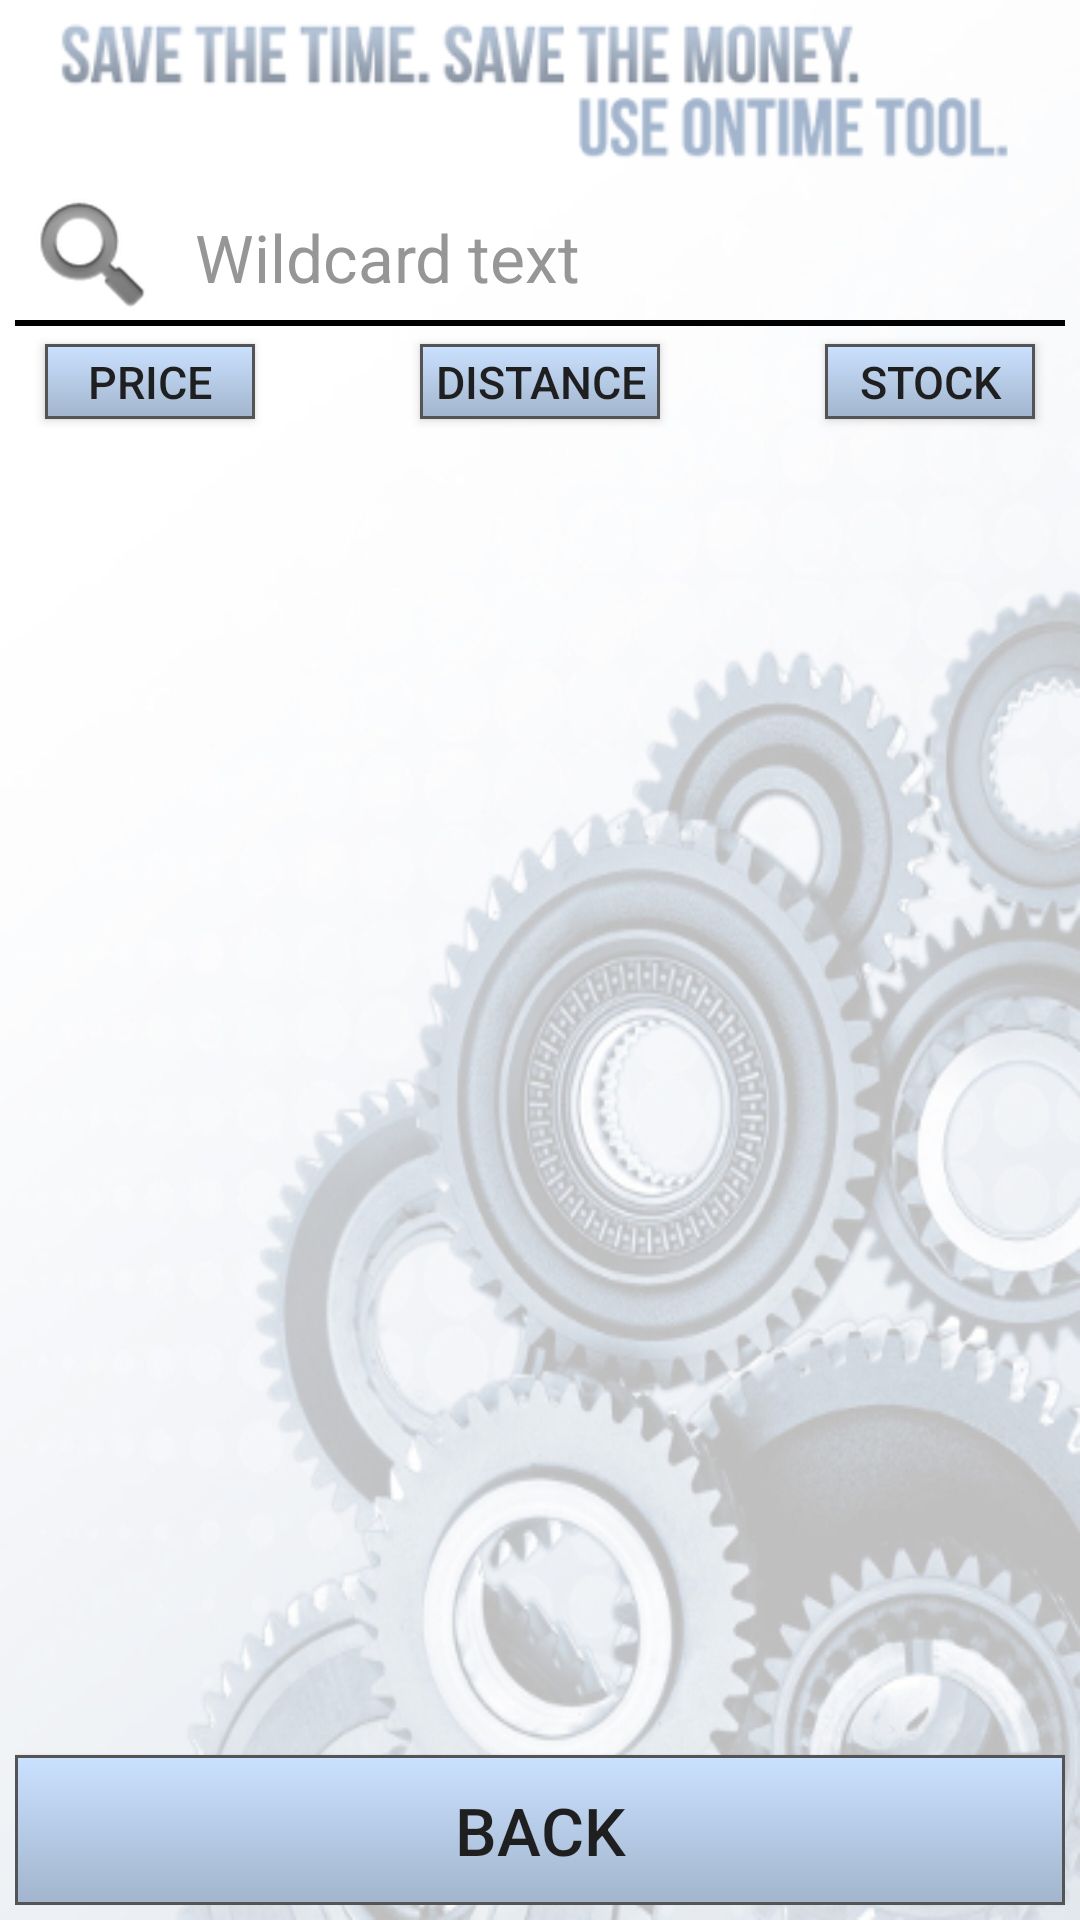

Android layout source for this screen:
<!-- AndroidManifest.xml: application theme AppTheme -->
<!-- res/layout/activity_searchresults.xml -->
<?xml version="1.0" encoding="utf-8"?>
<RelativeLayout xmlns:android="http://schemas.android.com/apk/res/android"
                android:layout_width="match_parent"
                android:layout_height="match_parent"
                android:paddingLeft="5dp"
                android:paddingRight="5dp"
                android:paddingBottom="5dp"
                android:background="@drawable/background1"
                android:orientation="vertical">

    <ImageView
        android:id="@+id/logo"
        android:layout_width="fill_parent"
        android:layout_height="90dp"
        android:layout_marginTop="-14dp"
        android:paddingLeft="0dp"
        android:src="@drawable/appheader"/>

    <AutoCompleteTextView
        android:id="@+id/wildcard_text_filter"
        android:layout_width="fill_parent"
        android:layout_height="wrap_content"
        android:layout_below="@+id/logo"
        android:layout_centerHorizontal="true"
        android:layout_marginTop="-15dp"
        android:background="@drawable/searchshape"
        android:drawableLeft="@android:drawable/ic_search_category_default"
        android:drawablePadding="10dp"
        android:hint="Wildcard text"
        android:paddingLeft="2dp"
        android:textAppearance="?android:attr/textAppearanceLarge"
        android:textColor="#000000"
        android:textColorHint="#969696"/>

    <Button
        android:id="@+id/price"
        android:layout_width="70dp"
        android:layout_height="25dp"
        android:layout_alignParentLeft="true"
        android:layout_alignParentStart="true"
        android:layout_alignTop="@+id/dist"
        android:layout_marginLeft="10dp"
        android:layout_marginStart="10dp"
        android:background="@drawable/buttonshape"
        android:gravity="center"
        android:text="price"
        android:textColor="#1F1F1F"
        android:textSize="15sp"/>

    <Button
        android:id="@+id/dist"
        android:layout_width="80dp"
        android:layout_height="25dp"
        android:layout_alignTop="@+id/stock"
        android:layout_centerHorizontal="true"
        android:background="@drawable/buttonshape"
        android:gravity="center"
        android:text="Distance"
        android:textColor="#1F1F1F"
        android:textSize="15sp"/>

    <Button
        android:id="@+id/stock"
        android:layout_width="70dp"
        android:layout_height="25dp"
        android:layout_below="@+id/wildcard_text_filter"
        android:layout_marginLeft="55dp"
        android:layout_marginTop="5dp"
        android:layout_toEndOf="@+id/dist"
        android:layout_toRightOf="@+id/dist"
        android:background="@drawable/buttonshape"
        android:gravity="center"
        android:text="stock"
        android:textColor="#1F1F1F"
        android:textSize="15sp"/>

    <ListView
        android:id="@+id/result_list"
        android:layout_width="fill_parent"
        android:layout_height="wrap_content"
        android:layout_above="@+id/back"
        android:layout_below="@+id/stock"
        android:layout_marginTop="5dp">

    </ListView>

    <Button
        android:id="@+id/back"
        android:layout_width="match_parent"
        android:layout_height="wrap_content"
        android:layout_alignParentBottom="true"
        android:background="@drawable/buttonshape"
        android:gravity="center"
        android:text="back"
        android:textColor="#1F1F1F"
        android:textSize="22sp"/>

</RelativeLayout>
<!-- resources referenced by this layout -->
<resources>
  <!-- drawable appheader: png bitmap (drawable, 14748 bytes) -->
  <!-- drawable background1: jpg bitmap (drawable, 135103 bytes) -->
  <!-- drawable buttonshape (drawable) -->
  <?xml version="1.0" encoding="utf-8"?>
  <shape xmlns:android="http://schemas.android.com/apk/res/android"
      android:shape="rectangle" >
  
      <gradient
          android:angle="270"
          android:centerX="100%"
          android:centerColor="#A2B5CD"
          android:startColor="#CAE1FF"
          android:endColor="#ffffff"
          android:type="linear"
          />
      <padding
          android:left="0dp"
          android:top="0dp"
          android:right="0dp"
          android:bottom="0dp"
          />
      <size
          android:width="300dp"
          android:height="50dp"
          />
      <stroke
          android:width="1dp"
          android:color="#545454"
          />
  
  </shape>
  <!-- drawable searchshape (drawable) -->
  <?xml version="1.0" encoding="utf-8"?>
  <layer-list xmlns:android="http://schemas.android.com/apk/res/android" android:shape="rectangle" >
      <item
          android:bottom="1dp"
          android:left="-3dp"
          android:right="-3dp"
          android:top="-3dp">
          <shape android:shape="rectangle">
              <stroke
                  android:width="2dp"
                  android:color="#000" />
  
              <solid android:color="#00ffffff" />
          </shape>
      </item>
  </layer-list>
  <style name="AppTheme" parent="Theme.AppCompat.NoActionBar">
  
          </style>
</resources>
